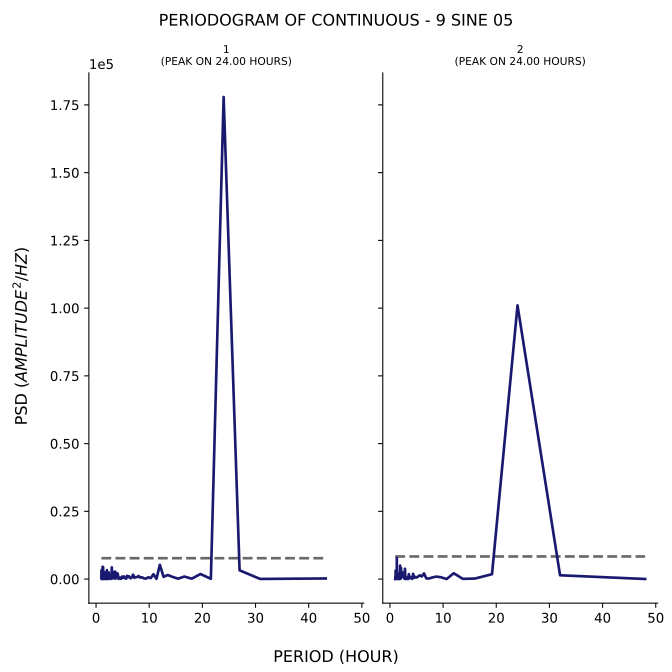

The file beside this chart, header and first rows:
test, period, psd
1, 43.2, 211.7
1, 36.0, 139
1, 30.86, 42.45
1, 27.0, 3223
1, 24.0, 177916
1, 21.6, 95.68
1, 19.64, 1844
1, 18.0, 124.8
1, 16.62, 920.5
1, 15.43, 138.2
1, 14.4, 791.1
1, 13.5, 1496
1, 12.71, 817.1
1, 12.0, 5244
1, 11.37, 76.88
1, 10.8, 1774
1, 10.29, 349.4
1, 9.818, 642.5
1, 9.391, 160.1
1, 9.0, 253.5
1, 8.64, 656
1, 8.308, 522.5
1, 8.0, 1136
1, 7.714, 697.5
1, 7.448, 737.7
1, 7.2, 438.4
1, 6.968, 1619
1, 6.75, 767.6
1, 6.545, 302.8
1, 6.353, 422.8
1, 6.171, 1048
1, 6.0, 855.3
1, 5.838, 1186
1, 5.684, 140.6
1, 5.538, 306.1
1, 5.4, 412.1
1, 5.268, 950
1, 5.143, 387
1, 5.023, 919.1
1, 4.909, 839
1, 4.8, 815.5
1, 4.696, 45.91
1, 4.596, 149
1, 4.5, 325.8
1, 4.408, 222
1, 4.32, 621.1
1, 4.235, 55.73
1, 4.154, 991
1, 4.075, 2009
1, 4.0, 1256
1, 3.927, 710
1, 3.857, 2251
1, 3.789, 1354
1, 3.724, 1268
1, 3.661, 126.3
1, 3.6, 430
1, 3.541, 2765
1, 3.484, 323.7
1, 3.429, 1508
1, 3.375, 2354
... 247 more rows
